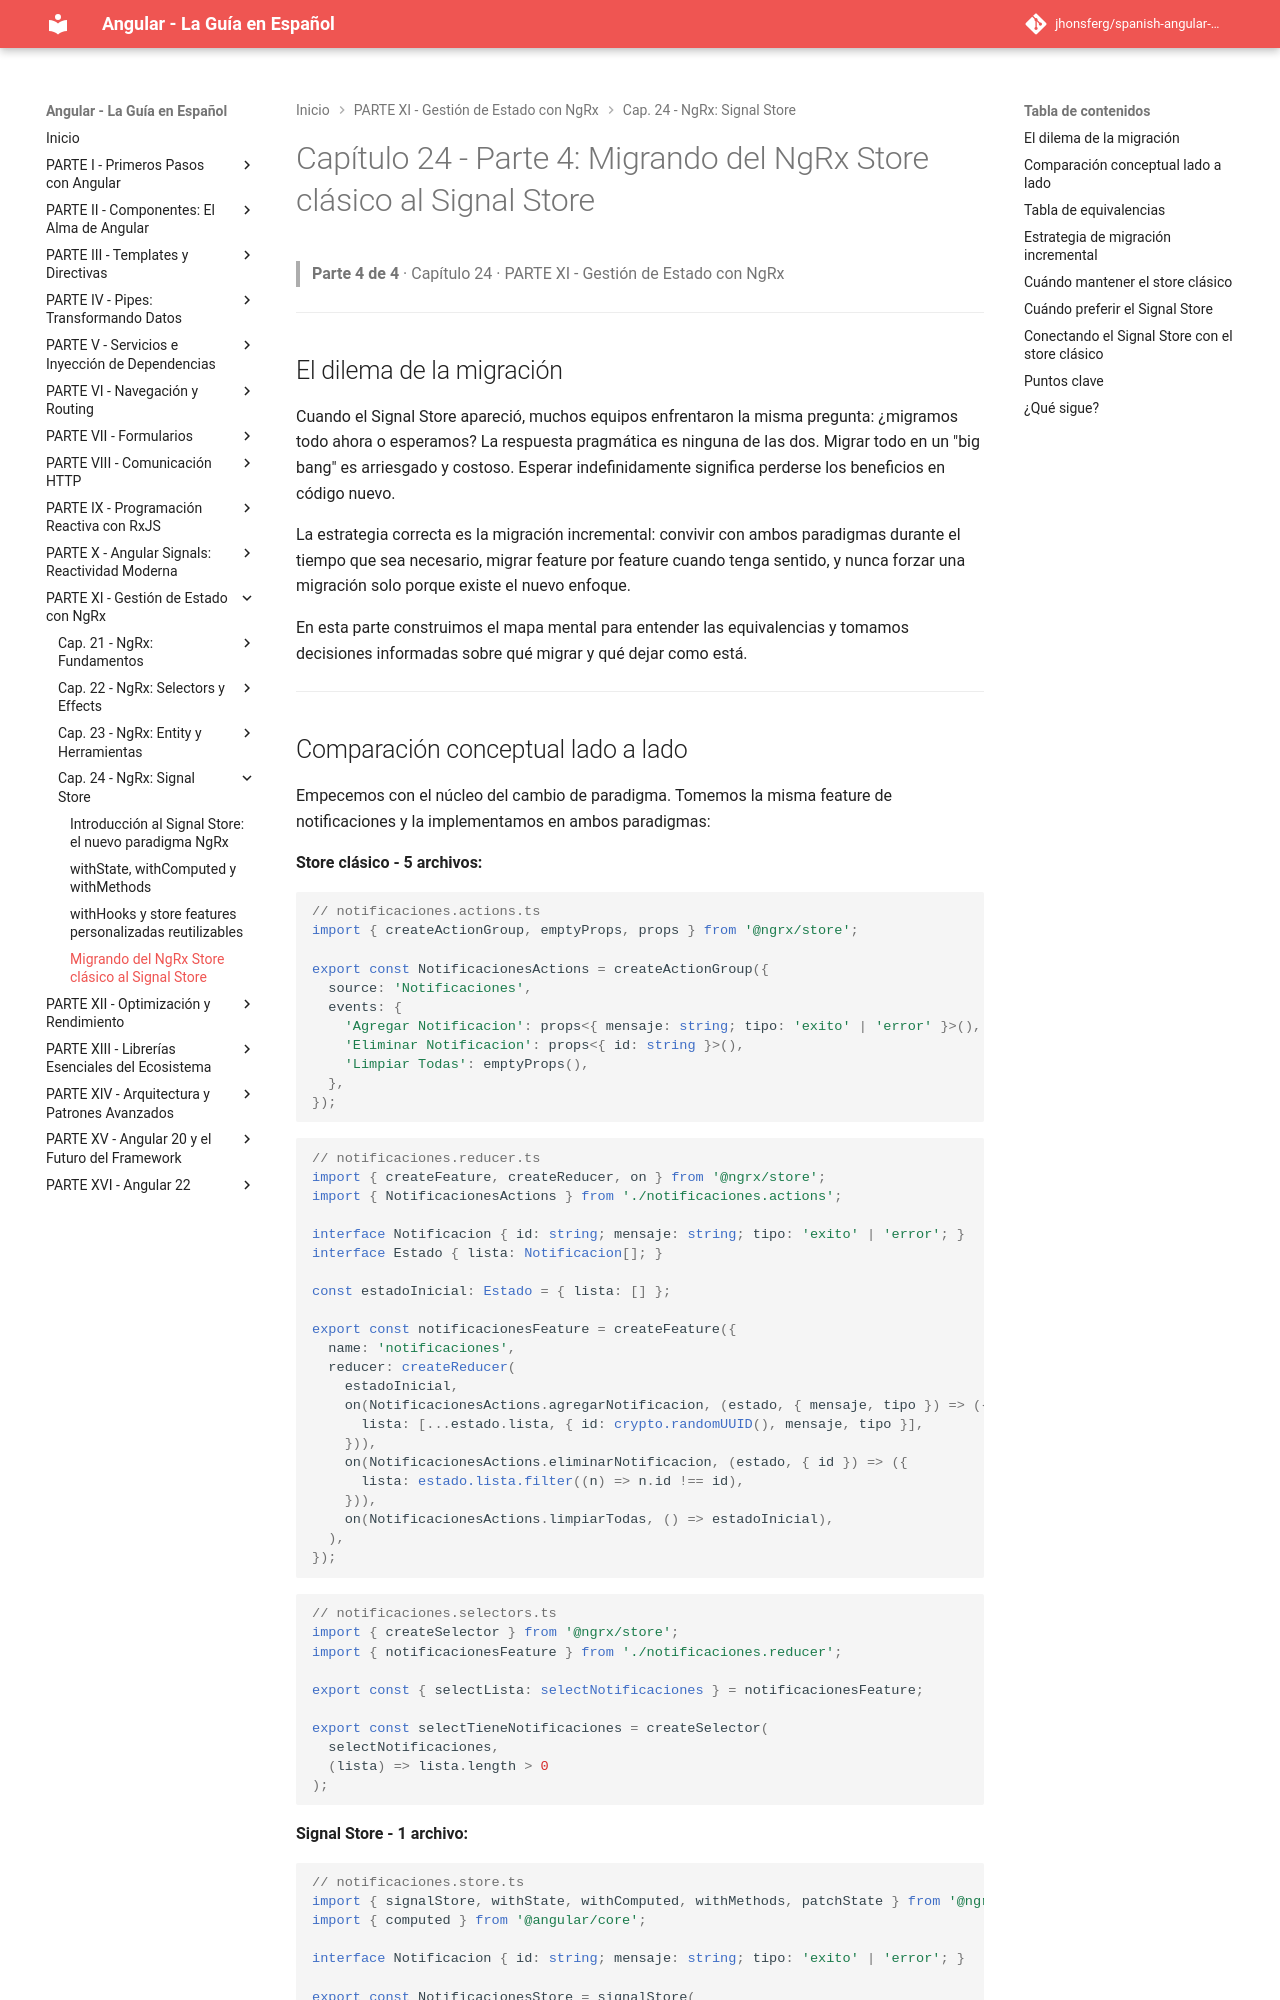

repository: jhonsferg/spanish-angular-guide · page: 24-ngrx-signal-store/4-migrando-del-ngrx-store-clasico-al-signal-store/index.html · generator: mkdocs

# Capítulo 24 - Parte 4: Migrando del NgRx Store clásico al Signal Store

> **Parte 4 de 4** · Capítulo 24 · PARTE XI - Gestión de Estado con NgRx

---

## El dilema de la migración

Cuando el Signal Store apareció, muchos equipos enfrentaron la misma pregunta: ¿migramos todo ahora o esperamos? La respuesta pragmática es ninguna de las dos. Migrar todo en un "big bang" es arriesgado y costoso. Esperar indefinidamente significa perderse los beneficios en código nuevo.

La estrategia correcta es la migración incremental: convivir con ambos paradigmas durante el tiempo que sea necesario, migrar feature por feature cuando tenga sentido, y nunca forzar una migración solo porque existe el nuevo enfoque.

En esta parte construimos el mapa mental para entender las equivalencias y tomamos decisiones informadas sobre qué migrar y qué dejar como está.

---
